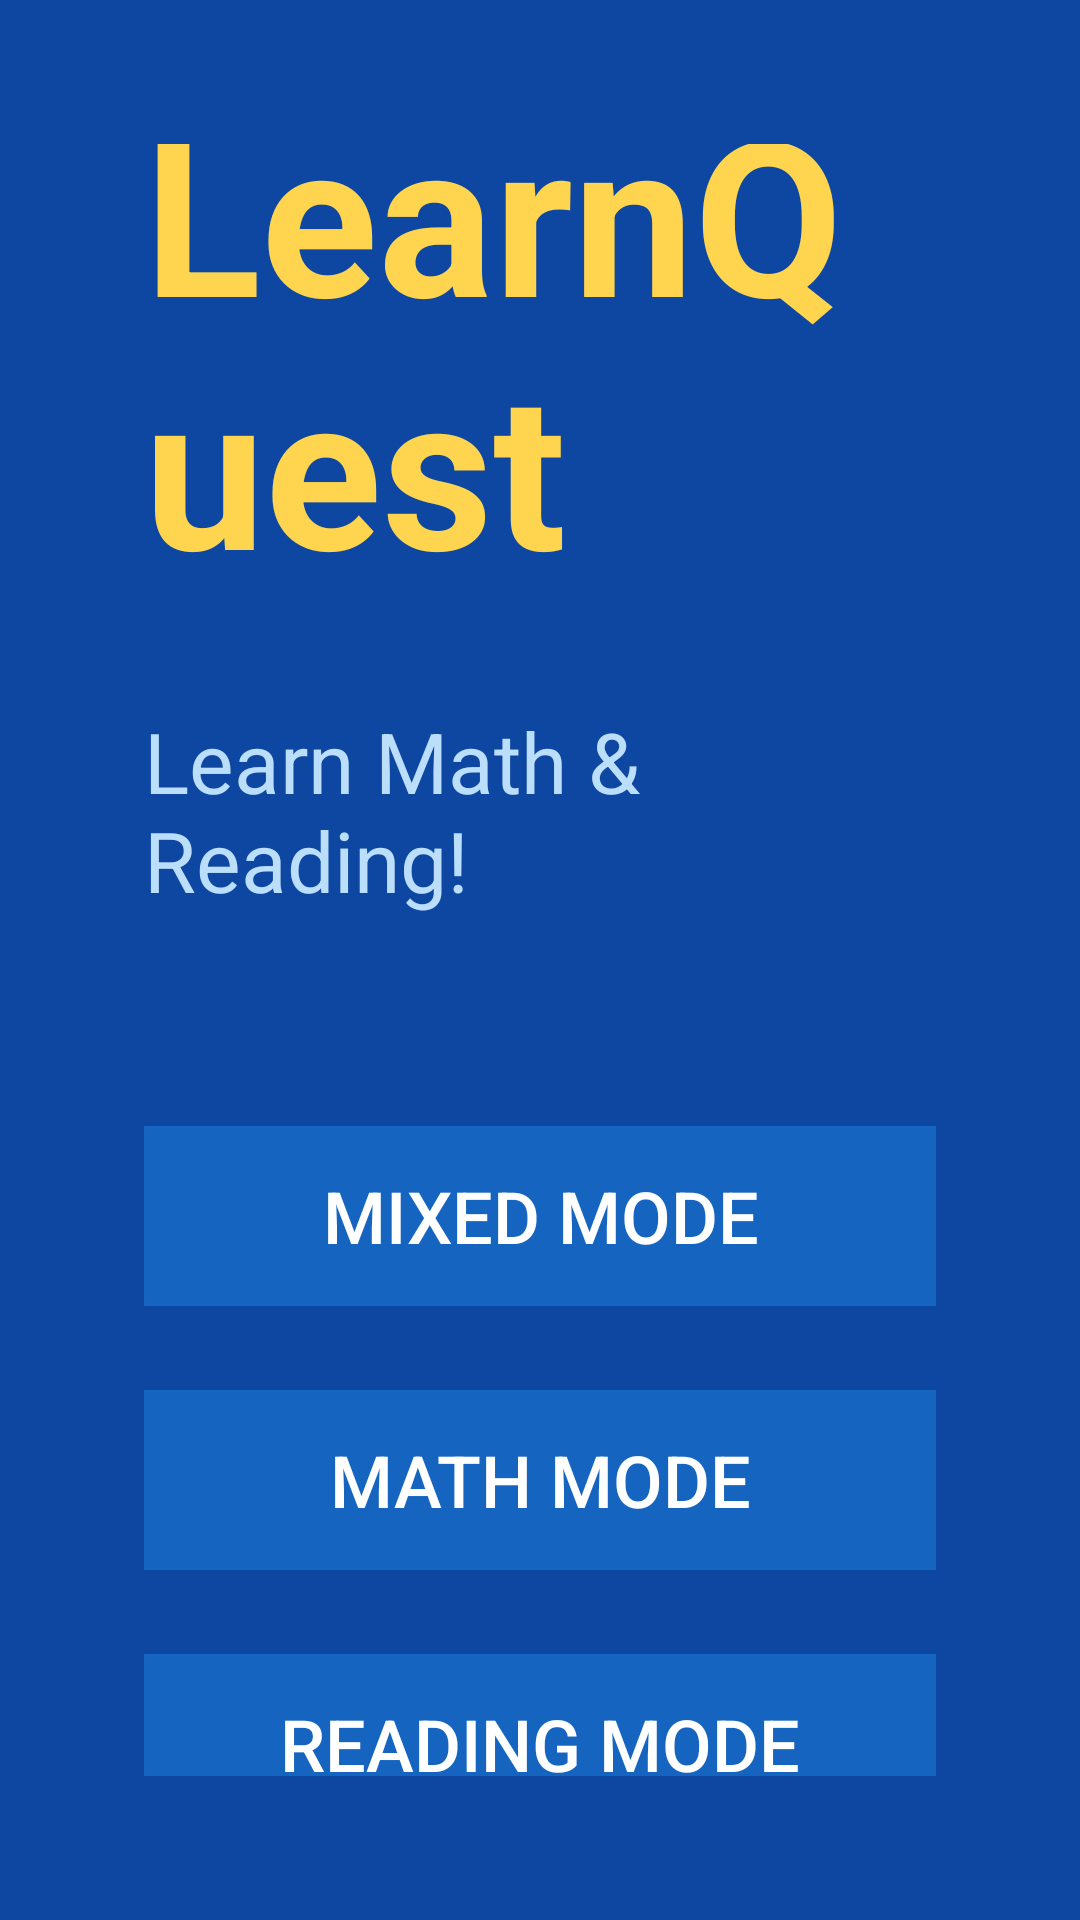

This screen was rendered from an Android layout file. Write that file and the resources it references.
<!-- AndroidManifest.xml: application theme Theme.LearnQuest -->
<!-- res/layout/activity_main.xml -->
<?xml version="1.0" encoding="utf-8"?>
<LinearLayout
    xmlns:android="http://schemas.android.com/apk/res/android"
    android:layout_width="match_parent"
    android:layout_height="match_parent"
    android:orientation="vertical"
    android:gravity="center"
    android:background="@color/menu_bg"
    android:padding="48dp">

    <TextView
        android:id="@+id/tv_title"
        android:layout_width="wrap_content"
        android:layout_height="wrap_content"
        android:text="@string/app_name"
        android:textColor="@color/menu_title"
        android:textSize="72sp"
        android:textStyle="bold"
        android:layout_marginBottom="32dp" />

    <TextView
        android:layout_width="wrap_content"
        android:layout_height="wrap_content"
        android:text="Learn Math &amp; Reading!"
        android:textColor="#FFBBDEFB"
        android:textSize="28sp"
        android:layout_marginBottom="64dp" />

    
    <Button
        android:id="@+id/btn_mixed"
        android:layout_width="400dp"
        android:layout_height="72dp"
        android:text="@string/menu_mixed"
        android:textSize="24sp"
        android:textColor="@color/menu_button_text"
        android:backgroundTint="@color/menu_button_normal"
        android:focusable="true"
        android:focusableInTouchMode="true"
        android:layout_marginBottom="16dp"
        android:stateListAnimator="@null" />

    <Button
        android:id="@+id/btn_math"
        android:layout_width="400dp"
        android:layout_height="72dp"
        android:text="@string/menu_math"
        android:textSize="24sp"
        android:textColor="@color/menu_button_text"
        android:backgroundTint="@color/menu_button_normal"
        android:focusable="true"
        android:focusableInTouchMode="true"
        android:layout_marginBottom="16dp"
        android:stateListAnimator="@null" />

    <Button
        android:id="@+id/btn_reading"
        android:layout_width="400dp"
        android:layout_height="72dp"
        android:text="@string/menu_reading"
        android:textSize="24sp"
        android:textColor="@color/menu_button_text"
        android:backgroundTint="@color/menu_button_normal"
        android:focusable="true"
        android:focusableInTouchMode="true"
        android:stateListAnimator="@null" />

</LinearLayout>
<!-- resources referenced by this layout -->
<resources>
  <color name="menu_bg">#FF0D47A1</color>
  <color name="menu_button_normal">#FF1565C0</color>
  <color name="menu_button_text">#FFFFFFFF</color>
  <color name="menu_title">#FFFFD54F</color>
  <string name="app_name">LearnQuest</string>
  <string name="menu_math">Math Mode</string>
  <string name="menu_mixed">Mixed Mode</string>
  <string name="menu_reading">Reading Mode</string>
  <style name="Theme.LearnQuest" parent="Theme.AppCompat.NoActionBar">
          <item name="android:windowBackground">@color/menu_bg</item>
          <item name="android:statusBarColor">@color/menu_bg</item>
      </style>
</resources>
